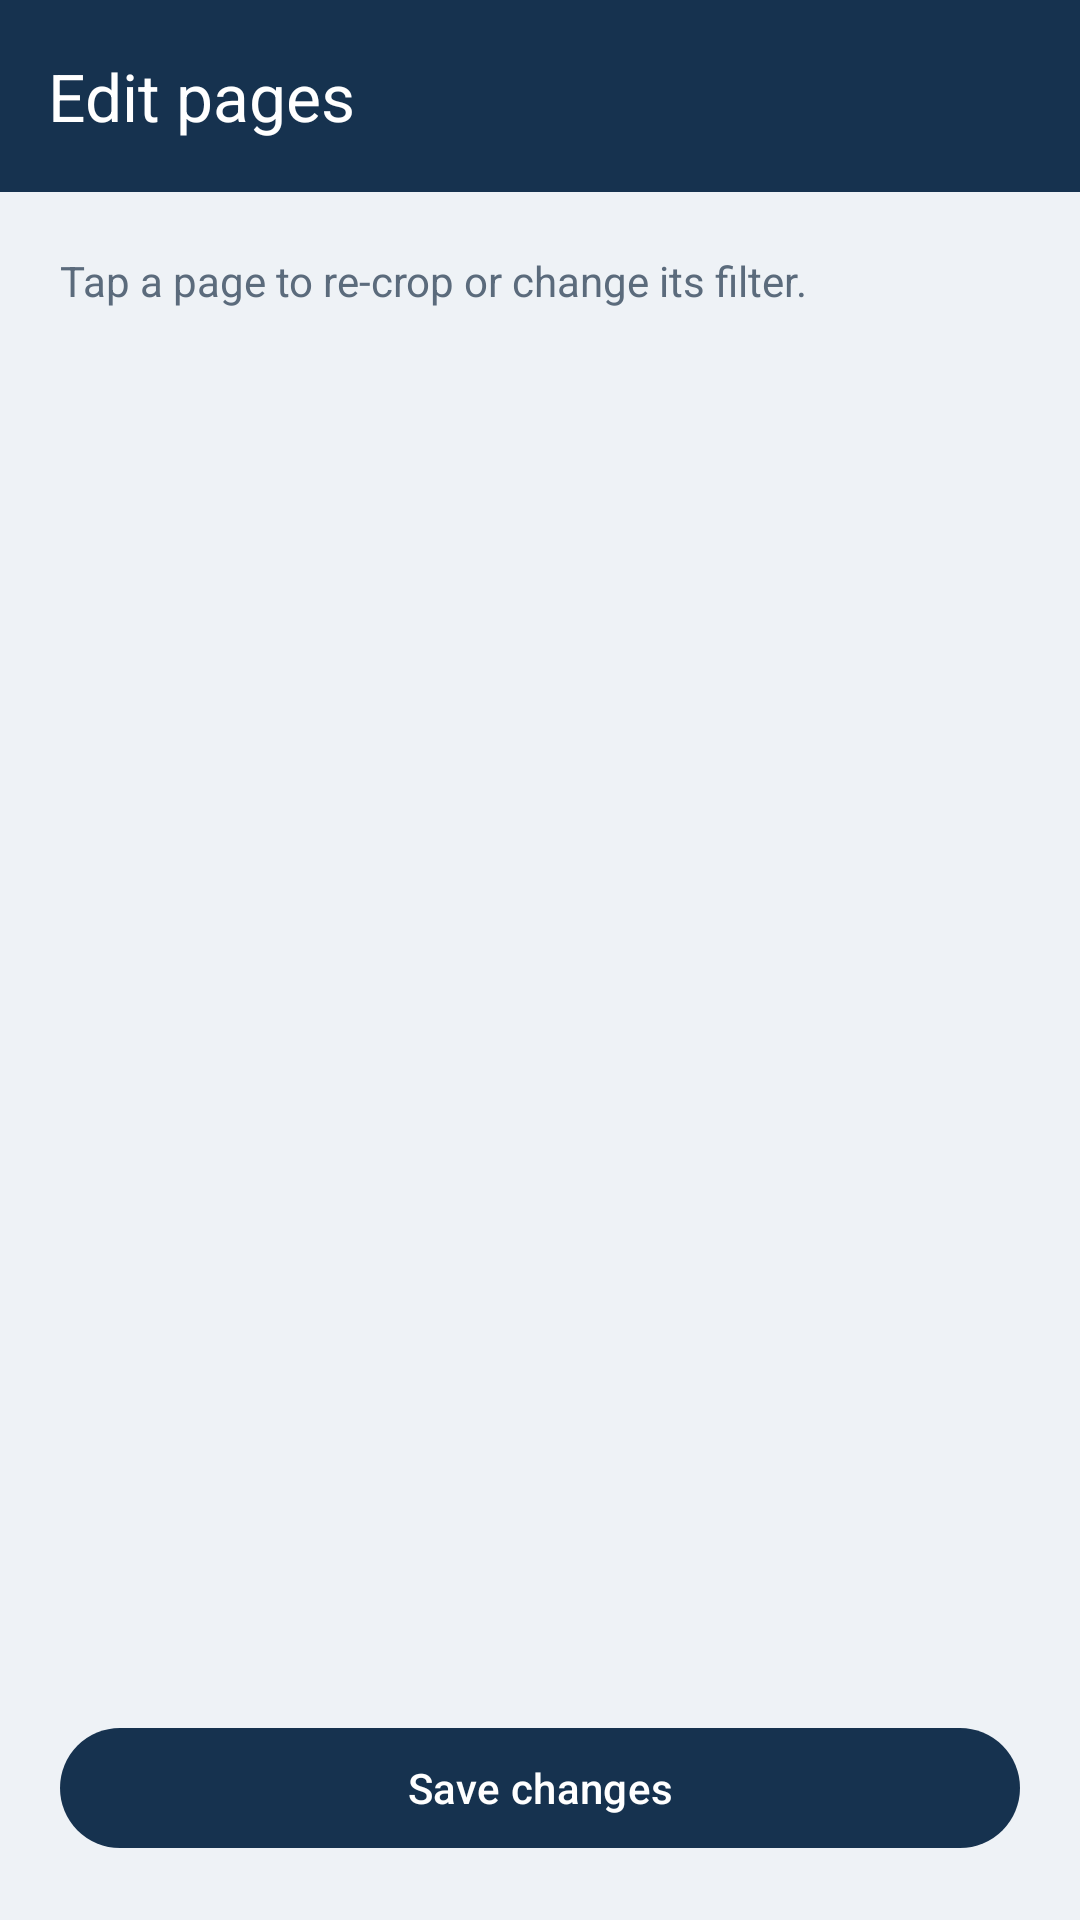

Android layout source for this screen:
<!-- AndroidManifest.xml: application theme Theme.Scanner -->
<!-- res/layout/activity_edit_scan.xml -->
<?xml version="1.0" encoding="utf-8"?>
<LinearLayout
    xmlns:android="http://schemas.android.com/apk/res/android"
    xmlns:app="http://schemas.android.com/apk/res-auto"
    android:layout_width="match_parent"
    android:layout_height="match_parent"
    android:background="@color/surface_page"
    android:orientation="vertical">

    <com.google.android.material.appbar.MaterialToolbar
        android:id="@+id/toolbar"
        android:layout_width="match_parent"
        android:layout_height="?attr/actionBarSize"
        android:background="@color/primary"
        app:navigationIcon="@drawable/ic_arrow_back"
        app:title="@string/edit_scan_title"
        app:titleTextColor="@android:color/white" />

    <TextView
        android:layout_width="match_parent"
        android:layout_height="wrap_content"
        android:padding="20dp"
        android:paddingBottom="8dp"
        android:text="@string/edit_scan_helper"
        android:textColor="@color/text_secondary"
        android:textSize="14sp" />

    <androidx.recyclerview.widget.RecyclerView
        android:id="@+id/listPages"
        android:layout_width="match_parent"
        android:layout_height="0dp"
        android:layout_weight="1"
        android:clipToPadding="false"
        android:paddingHorizontal="20dp"
        android:paddingBottom="12dp" />

    <com.google.android.material.button.MaterialButton
        android:id="@+id/buttonSaveScan"
        android:layout_width="match_parent"
        android:layout_height="wrap_content"
        android:layout_margin="20dp"
        android:text="@string/edit_scan_save" />
</LinearLayout>
<!-- resources referenced by this layout -->
<resources>
  <color name="primary">#16324F</color>
  <color name="surface_page">#EEF2F6</color>
  <color name="text_secondary">#5B6B7C</color>
  <string name="edit_scan_helper">Tap a page to re-crop or change its filter.</string>
  <string name="edit_scan_save">Save changes</string>
  <string name="edit_scan_title">Edit pages</string>
  <style name="Theme.Scanner" parent="Theme.Material3.Light.NoActionBar">
          <item name="colorPrimary">@color/primary</item>
          <item name="colorOnPrimary">@color/text_on_primary</item>
          <item name="colorSecondary">@color/accent</item>
          <item name="colorSurface">@color/surface_card</item>
          <item name="android:statusBarColor">@color/primary_dark</item>
          <item name="android:navigationBarColor">@color/surface_page</item>
          <item name="android:windowBackground">@color/surface_page</item>
      </style>
  <color name="text_on_primary">#FFFFFF</color>
  <color name="accent">#2A9D8F</color>
  <color name="surface_card">#FFFFFF</color>
  <color name="primary_dark">#0E2136</color>
</resources>
